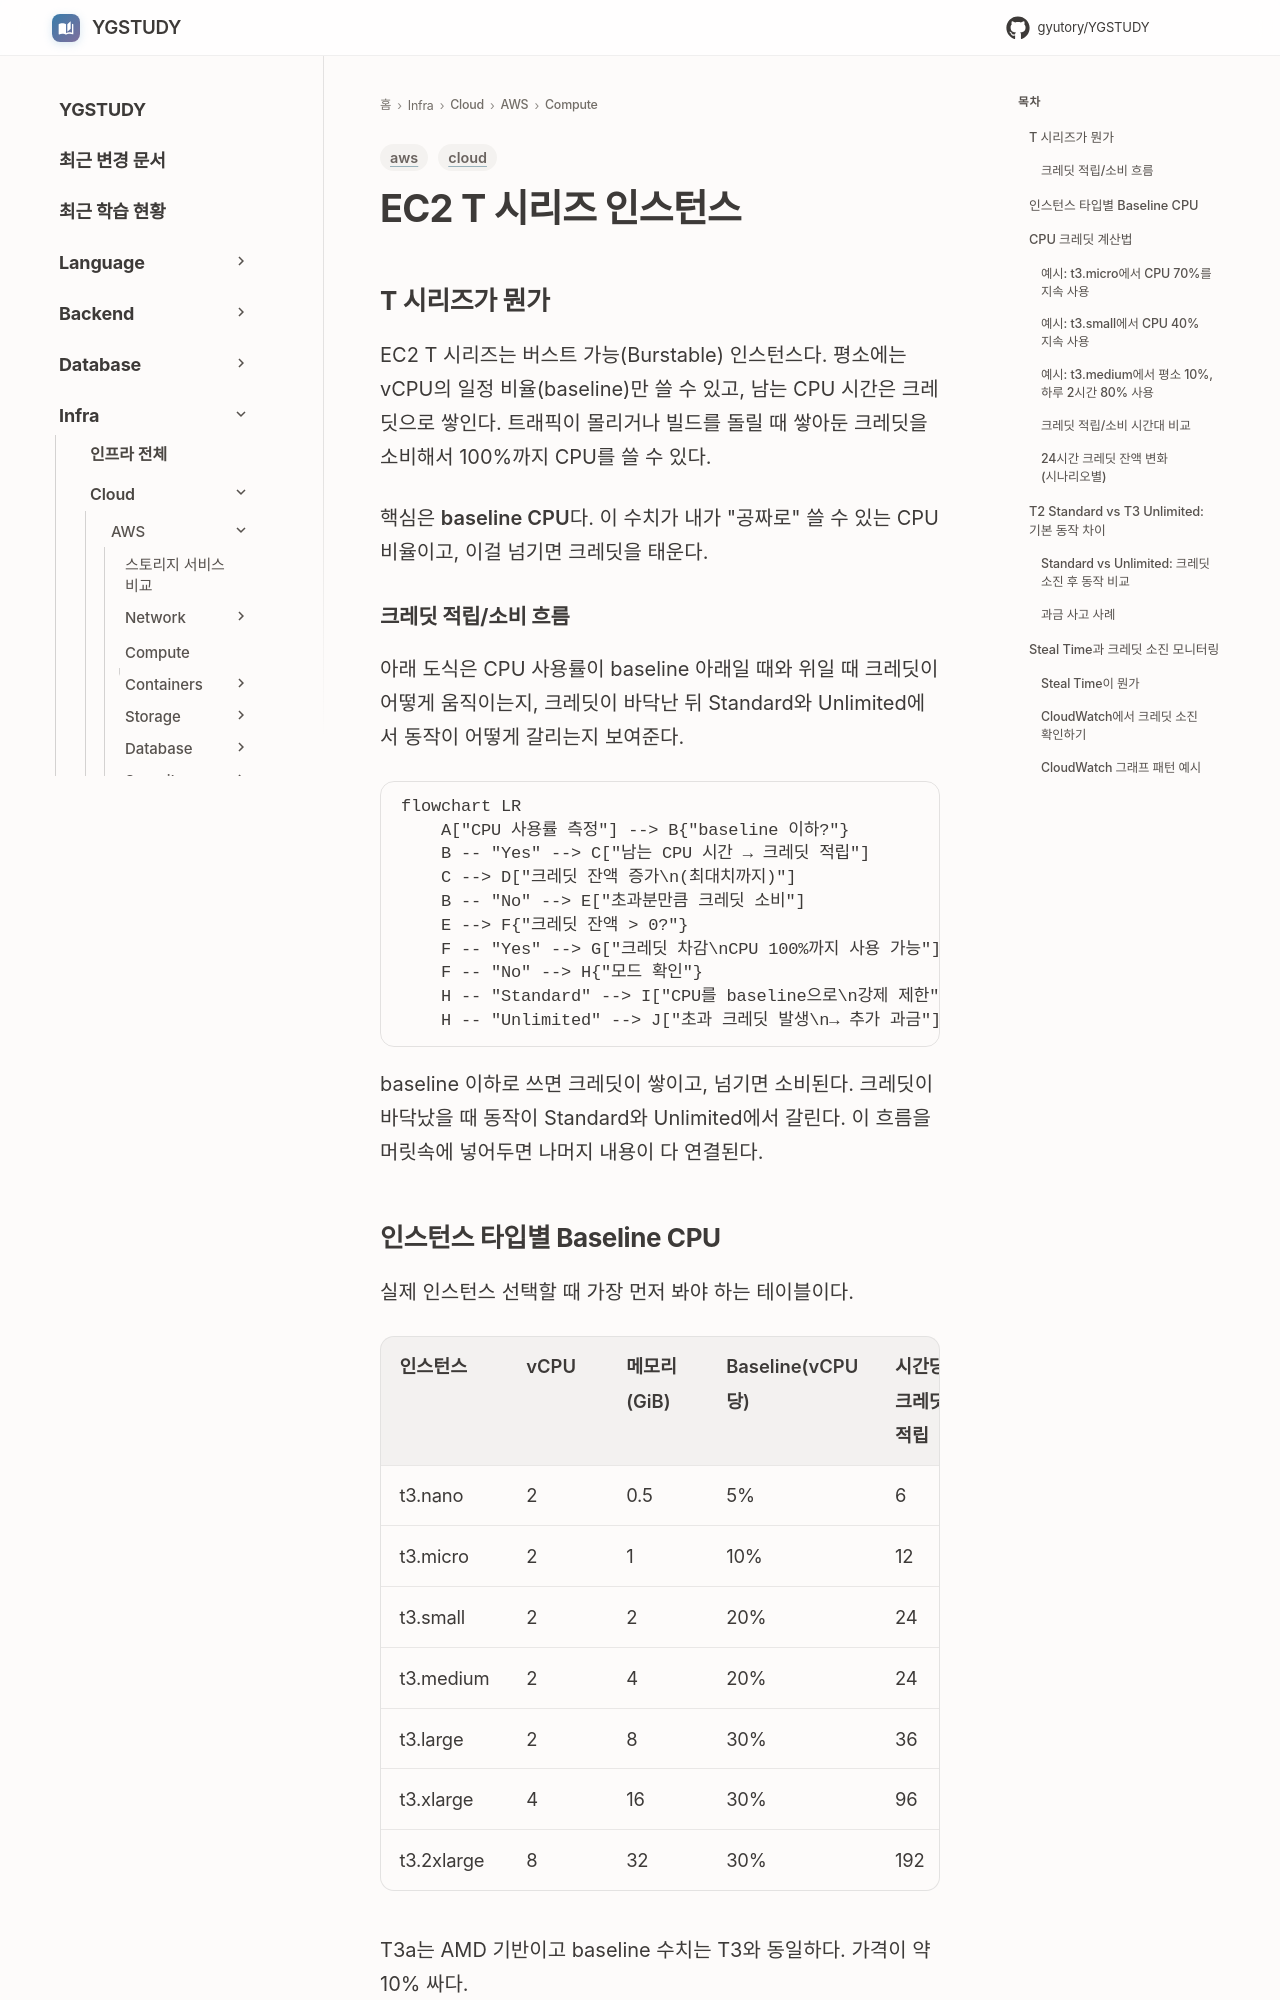

repository: GYUTORY/YGSTUDY · page: Cloud/AWS/Compute/EC2_T-시리즈/index.html · generator: mkdocs

---
title: EC2 T 시리즈 인스턴스
tags: [aws, cloud]
updated: 2026-11-25
---

# EC2 T 시리즈 인스턴스

## T 시리즈가 뭔가

EC2 T 시리즈는 버스트 가능(Burstable) 인스턴스다. 평소에는 vCPU의 일정 비율(baseline)만 쓸 수 있고, 남는 CPU 시간은 크레딧으로 쌓인다. 트래픽이 몰리거나 빌드를 돌릴 때 쌓아둔 크레딧을 소비해서 100%까지 CPU를 쓸 수 있다.

핵심은 **baseline CPU**다. 이 수치가 내가 "공짜로" 쓸 수 있는 CPU 비율이고, 이걸 넘기면 크레딧을 태운다.

### 크레딧 적립/소비 흐름

아래 도식은 CPU 사용률이 baseline 아래일 때와 위일 때 크레딧이 어떻게 움직이는지, 크레딧이 바닥난 뒤 Standard와 Unlimited에서 동작이 어떻게 갈리는지 보여준다.

```mermaid
flowchart LR
    A["CPU 사용률 측정"] --> B{"baseline 이하?"}
    B -- "Yes" --> C["남는 CPU 시간 → 크레딧 적립"]
    C --> D["크레딧 잔액 증가\n(최대치까지)"]
    B -- "No" --> E["초과분만큼 크레딧 소비"]
    E --> F{"크레딧 잔액 > 0?"}
    F -- "Yes" --> G["크레딧 차감\nCPU 100%까지 사용 가능"]
    F -- "No" --> H{"모드 확인"}
    H -- "Standard" --> I["CPU를 baseline으로\n강제 제한"]
    H -- "Unlimited" --> J["초과 크레딧 발생\n→ 추가 과금"]
```

baseline 이하로 쓰면 크레딧이 쌓이고, 넘기면 소비된다. 크레딧이 바닥났을 때 동작이 Standard와 Unlimited에서 갈린다. 이 흐름을 머릿속에 넣어두면 나머지 내용이 다 연결된다.

## 인스턴스 타입별 Baseline CPU

실제 인스턴스 선택할 때 가장 먼저 봐야 하는 테이블이다.

| 인스턴스 | vCPU | 메모리(GiB) | Baseline(vCPU당) | 시간당 크레딧 적립 | 최대 크레딧 잔액 |
|----------|------|-------------|-------------------|-------------------|-----------------|
| t3.nano | 2 | 0.5 | 5% | 6 | 144 |
| t3.micro | 2 | 1 | 10% | 12 | 288 |
| t3.small | 2 | 2 | 20% | 24 | 576 |
| t3.medium | 2 | 4 | 20% | 24 | 576 |
| t3.large | 2 | 8 | 30% | 36 | 864 |
| t3.xlarge | 4 | 16 | 30% | 96 | 2304 |
| t3.2xlarge | 8 | 32 | 30% | 192 | 4608 |

T3a는 AMD 기반이고 baseline 수치는 T3와 동일하다. 가격이 약 10% 싸다.

T4g(Graviton ARM 기반)도 baseline 수치는 T3와 같다. 가격이 T3 대비 약 20% 싸다.

T2는 baseline이 다르다:

| 인스턴스 | vCPU | Baseline(vCPU당) | 시간당 크레딧 적립 | 최대 크레딧 잔액 |
|----------|------|-------------------|-------------------|-----------------|
| t2.micro | 1 | 10% | 6 | 144 |
| t2.small | 1 | 20% | 12 | 288 |
| t2.medium | 2 | 20% | 24 | 576 |
| t2.large | 2 | 30% | 36 | 864 |
